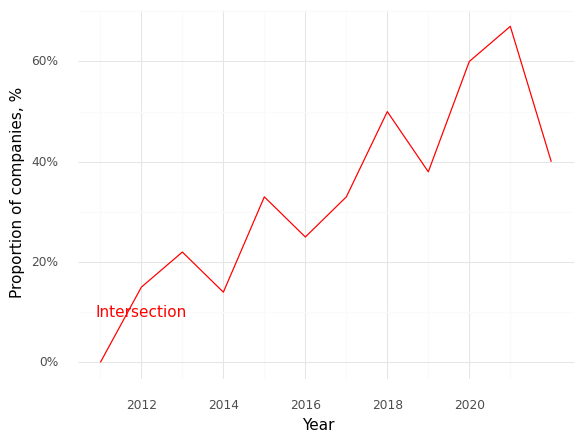

Data behind this chart, as committed beside it:
, Year, Intersection (Prop)
0, 2011, 0.0
1, 2012, 0.15
2, 2013, 0.22
3, 2014, 0.14
4, 2015, 0.33
5, 2016, 0.25
6, 2017, 0.33
7, 2018, 0.5
8, 2019, 0.38
9, 2020, 0.6
10, 2021, 0.67
11, 2022, 0.4
